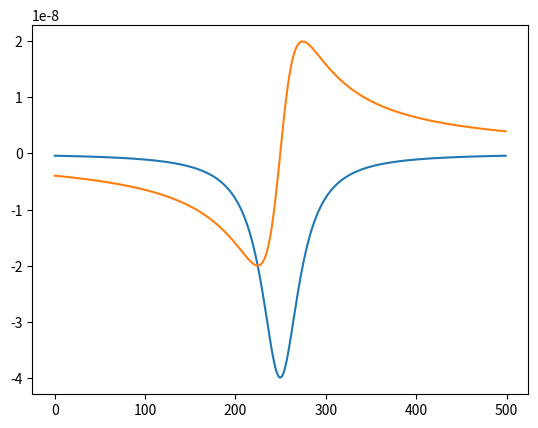

Source code (Python):
# -*- coding: utf-8 -*-
"""
Spyder Editor

This is a temporary script file.
"""

import numpy as np
from scipy import linalg as la
import scipy.constants as const
import scipy.signal as sci_sig
import scipy.optimize as sci_opt
import re
from mpl_toolkits.axes_grid1 import make_axes_locatable
import warnings
from math import pi, sin, cos, sqrt
import scipy.fftpack as fft

g_fact,_,_ = const.physical_constants['electron g factor']
g_fact = abs(g_fact)
bohr_mag,_,_ = const.physical_constants["Bohr magneton"]
gamma,_,_ = const.physical_constants['electron gyromag. ratio over 2 pi']
gamma *= 1e6 #Is given in MHz/T, convert in Hz/T


Sz = np.array( [ [1 ,0, 0], [0, 0, 0], [0, 0, -1] ] )
Sx = np.array( [ [0, 1, 0], [1, 0, 1], [0, 1, 0] ] ) / sqrt(2)
Sy = np.array( [ [0, 1, 0], [-1, 0, 1], [0, -1, 0] ] ) / ( 1j * sqrt(2) )

Sx_sq = Sx.dot(Sx)
Sy_sq = Sy.dot(Sy)
Sz_sq = Sz.dot(Sz)

def eival_finder(hermitian_matrix):
    """
    Legacy function.
    With bugs: should find eigenfreequncies for a list of 3x3 hamiltonians or for a single hamiltonian
    """
    if hermitian_matrix.shape == (3, 3):
        freq_0, freq_1, freq_2 = la.eigh(hermitian_matrix, eigvals_only = True)
        
        f1 = freq_1 - freq_0
        f2 = freq_2 - freq_0
        
    else:
        f1 = np.array([])
        f2 = np.array(f1)
        
        for matrix in hermitian_matrix:
            
            freq_0, freq_1, freq_2 = la.eigh(matrix, eigvals_only = True)

            f1 = np.append(f1, freq_1 - freq_0 )
            f2 = np.append(f2, freq_2 - freq_0)
        
    return f1, f2

def polar_field(Bnorm, theta, phi):
    """
    Gives a cartesian vector using polar coordinates. Only one of the three
    inputs can be a ndarray with shape (N1,...Nm)
    Inputs:
        -Bnorm: required norm of the magnetic field
        -theta: the azimuthal angle
        -phi: the equatorial angle
    Outputs:
        -ndarray with shape (N1, ..., Nm, 3). The ndarray has the three B field
        cartesian components in the last dimension
    """
    
    if type(Bnorm) is np.ndarray:
        the_shape = Bnorm.shape
    elif type(theta) is np.ndarray:
        the_shape = theta.shape
    elif type(phi) is np.ndarray:
        the_shape = phi.shape
        
    
    return np.stack( (Bnorm * np.sin(theta) * np.cos(phi), 
                      Bnorm * np.sin(theta) * np.sin(phi), 
                      Bnorm * np.cos(theta) ), axis = len(the_shape) )

def zeeman_interaction(hamiltonian_no_field, threeD_Bfield):
    """
    Legacy function.
    Adds the zeeman interaction to a zero-field hamiltonian
    """
    
    Bx, By, Bz = threeD_Bfield
    
    return hamiltonian_no_field + gamma * (Bx * Sx + By * Sy  + Bz * Sz)

def zeeman_interaction_nophidep(hamiltonian_no_field, Bz, Bort):
    """
    Legacy function.
    Adds the zeeman interaction to a zero-field hamiltonian, assuming cylindrical symmetry around z (as the NV)
    """
    
    return hamiltonian_no_field + gamma * (Bort * Sx  + Bz * Sz)

def strayB_on_NV_components(Bfields, nv_theta, nv_phi):
    """
    Projects the field on the NV axis, calculating the parallel and orthogonal components
    """
    input_shape = Bfields.shape
    if input_shape == (3,):
        Bfields = np.array([Bfields])
        bfield_num = 1
        input_shape = (1,)
    elif len(input_shape) == 2:
        bfield_num = input_shape[0]
    elif len(input_shape) > 2:
        bfield_num = 1
        for ii in range(0,len(input_shape)-1):
            bfield_num = bfield_num * input_shape[ii]
        Bfields = np.reshape(Bfields, (bfield_num,3))
    
    Nvx, Nvy, Nvz = [np.sin(nv_theta) * np.cos(nv_phi),
                     np.sin(nv_theta) * np.sin(nv_phi),
                     np.cos(nv_theta)]
    
    Bparallel = Bfields[:,0] * Nvx + Bfields[:,1] * Nvy + Bfields[:,2] * Nvz
    
    Bort_norm = np.sqrt( np.square(np.linalg.norm(Bfields, axis = 1)) - 
                         np.square(Bparallel) )
    
    return Bparallel.reshape(input_shape[:-1]), Bort_norm.reshape(input_shape[:-1])

def arrange_folder_with_names(file_list, patterns, dict_keys = None):
    """
    Legacy function.
    Loads a list of filenames, finds a single number (i.e. a the distance from the surface)
    and saves the strings containing the same number under the same key of a dictionary.
    """
    
    if dict_keys is None:
        keys = np.arange(0,len(patterns))
        dictionary = dict.fromkeys(keys, None)
    else:
        dictionary = dict.fromkeys(dict_keys, None)
    
    def match_string(string, pattern):
        #works only for single match (i.e. match number in string)
        matched = re.match(pattern, string)
        if matched is not None:
            matched_array = [ matched_group for  matched_group in matched.groups() ]
            return np.array( matched_array )
        else:
            pass
    
    dict_keys = list(dictionary.keys())
    for index, pattern in enumerate(patterns):
        
        values = np.array([ match_string(string, pattern) 
                           for string in file_list if match_string(string, pattern) is not None])
        dictionary[dict_keys[index]] = values
        
    return dictionary

def point_eigenvalue_solver(threeD_Bfield, nv_theta, nv_phi, hamiltonian_no_field, return_eistates = False):
    """
    Legacy function.
    Solves a zero-field+Zeeman hamiltonian for a single B field value. Does the combined job of:
    - strayB_on_NV_components
    - zeeman_interaction_nophidep
    - eival_finder
    
    Written to speed up calculations
    """
      
    NV_axis = np.array([np.sin(nv_theta) * np.cos(nv_phi), np.sin(nv_theta) * np.sin(nv_phi), np.cos(nv_theta)])
    
    Bparallel_norm = np.dot(threeD_Bfield, NV_axis)
    Bort_norm = np.sqrt( np.square(np.linalg.norm(threeD_Bfield)) - np.square(Bparallel_norm) )
    
    tot_hamiltonian = hamiltonian_no_field + gamma * (Bort_norm * Sx  + Bparallel_norm * Sz)
    
    
    
    if return_eistates:
        eivals, eivectors  = la.eigh(tot_hamiltonian)
        freq_0, freq_1, freq_2 = eivals
        eiv0, eiv1, eiv2 = eivectors[:,0], eivectors[:,1], eivectors[:,2]
        return (eiv0, eiv1, eiv2), (freq_1 - freq_0, freq_2 - freq_0)
    else:
        freq_0, freq_1, freq_2 = la.eigh(tot_hamiltonian, eigvals_only = True)
        return freq_1 - freq_0, freq_2 - freq_0
    
def vectorised_eigenvalue_solver(Bfields, nv_theta = 0, nv_phi = 0, Dsplit = 2.87e9, Esplit = 0,
                                 return_eistates = False):
    """
    Solves a zero-field+Zeeman hamiltonian for a B field nd_array.
    Inputs:
        - Bfields: the ndarray of magnetic fields. Shape needs to be (N1,...,Nm,3).
        - nv_theta: the nv azimuthal angle
        - nv_phi: the nv equatorial angle
        - Dsplit: the zero-field splitting
        - Esplit: the strain splitting
        - return_eistates: boolean. If True, the function returns both the
                           eigenstates and the eigenvalues. If false, it only
                           return the eigenvalues
    Ouputs:
        -If return_eistates is True:
            (eigenstates, (lower energy transition freq., higher energy transition freq.) )
        -If return_eistates is False:
            (lower energy transition freq., higher energy transition freq.)
        The eigenstates is a (3,3) matrix, where the rows are the coefficients in the 0,-1,1
        basis. The rows are associated to the eigenfrequencies in ascending order.
    """
    
    input_shape = Bfields.shape
    if input_shape == (3,):
        Bfields = np.array([Bfields])
        bfield_num = 1
        input_shape = (1,)
    elif len(input_shape) == 2:
        bfield_num = input_shape[0]
    elif len(input_shape) > 2:
        bfield_num = 1
        for ii in range(0,len(input_shape)-1):
            bfield_num = bfield_num * input_shape[ii]
        Bfields = np.reshape(Bfields, (bfield_num,3))
      
    NV_axis = np.array([np.sin(nv_theta) * np.cos(nv_phi), np.sin(nv_theta) * np.sin(nv_phi), np.cos(nv_theta)])
    
    Bparallel_norm = np.abs(np.dot(Bfields, NV_axis))
    diff = np.square(np.linalg.norm(Bfields, axis = 1)) - np.square(Bparallel_norm)
    if np.any(diff < 0):
        negative_diffs = diff[diff<0]
        diff[diff<0] = np.abs(negative_diffs)
        string = "Diff values are {}, they have been made positive.".format(negative_diffs)
        warnings.warn(string, Warning)
    Bort_norm = np.sqrt( diff )
    zero_f_ham = Dsplit * Sz_sq + Esplit * (Sx_sq - Sy_sq)
    
    tot_hamiltonian = zero_f_ham + gamma * (np.einsum("i,jk->ijk",Bort_norm, Sx)  + 
                                            np.einsum("i,jk->ijk",Bparallel_norm, Sz))
    
    
    if return_eistates:
        eistates, eifreqs  = np.linalg.eigh(tot_hamiltonian)
        freq_0, freq_1, freq_2 = eifreqs
        eistates = eistates.transpose([0,2,1]).reshape(input_shape[:-1] + (3,))
        
        freq_minus = (eifreqs[:,1] - eifreqs[:,0]).reshape(input_shape[:-1])
        freq_plus = (eifreqs[:,2] - eifreqs[:,0]).reshape(input_shape[:-1])
        return eistates, (freq_minus, freq_plus)
    else:
        eifreqs = np.linalg.eigvalsh(tot_hamiltonian)
        freq_minus = (eifreqs[:,1] - eifreqs[:,0]).reshape(input_shape[:-1])
        freq_plus = (eifreqs[:,2] - eifreqs[:,0]).reshape(input_shape[:-1])
        return freq_minus, freq_plus

def angle_dot_prod(arr1, arr2):
    """
    Returns the angle between two vectors
    """
    return np.arccos( np.dot(arr1, arr2) / ( np.linalg.norm(arr1) * np.linalg.norm(arr2) ) ) * 180 / np.pi

def custom_colbar(mappable = None, side = "right", size = "5%", pad = 0.05, *args, **kwargs):
    """
    Creates a colorbar that doesn't suffer from rescaling issues.
    Mappable is the plot handle. *args and **kwargs are passed to the colorbar
    """
    ax = mappable.axes
    fig = ax.figure
    divider = make_axes_locatable(ax)
    cax = divider.append_axes(side, size, pad)
    return fig.colorbar(mappable, cax = cax, *args, **kwargs)


def isoB_simulator(freq1_ndarray = None, freq2_ndarray = None, query_freqs = None,
                   linewidth = (2e6,2e6), contrast = (0.2,0.2), plrate = 1. ):
    
    if (freq1_ndarray.shape == freq2_ndarray.shape):
        resonances_shape = freq1_ndarray.shape
        shape_prod = 1
        for shape_el in resonances_shape:
            shape_prod *= shape_el
    else:
        raise(Exception("Input resonances shapes must match"))
    
    f1 = np.reshape(freq1_ndarray, shape_prod)
    f2 = np.reshape(freq2_ndarray, shape_prod)
    
    def nv_counts(nu_query, nu0_1, nu0_2, delta, c, plrate):
        return plrate * (1 - c[0] * delta[0]**2 / (np.square(nu_query[:,None]-nu0_1[None,:]) + delta[0]**2)
                          - c[1] * delta[1]**2 / (np.square(nu_query[:,None]-nu0_2[None,:]) + delta[1]**2) ) 

    output_counts = nv_counts(query_freqs, f1, f2, linewidth, contrast, plrate)
    return output_counts.reshape( query_freqs.shape + resonances_shape)


def cartesian2spherical(cartesian_matrix):
    """
    Shape of the array needs to be (M,N,3)
    """
    norm = np.linalg.norm(cartesian_matrix, axis = 2)
    masknorm = (norm==0)
    
    theta = np.divide(cartesian_matrix[:,:,2],norm)
    theta = np.arccos(theta)
    phi = np.arctan2(cartesian_matrix[:,:,1],cartesian_matrix[:,:,0])
    phi[phi<0] = phi[phi<0] + 2*pi
    
    norm[masknorm] = np.nan
    phi[masknorm] = np.nan
    theta[masknorm] = np.nan
    
    return np.stack( [norm,theta,phi], axis = 2)

    
def nv_eigenfrequencies_analytical(Bnorm = 0, Btheta = 0, Bphi = 0, Dsplit = 2.87e9, Esplit = 0,
                                   angles_are_deg = True, freqs_are_GHz = False, fields_are_mT = False,
                                   return_trans_freq = False):
    """
    Finds the analytical solution to the NV Hamiltonian secular equation, for arbitrary magnetic fields.
    
    Returns a tuple:
        if return_trans_freq is False (lower transition frequency, higher transition frequency)
        if return_trans_freq is True (lowest eigenfrequency, mid eigenfrequency, highest eigefrequency)
    """
    gamma_ratio = g_fact * bohr_mag / const.Planck
    
    if angles_are_deg:
        Btheta = Btheta * np.pi / 180.
        Bphi = Bphi * np.pi / 180.
        
    if freqs_are_GHz:
        if Dsplit == 2.87e9:
            Dsplit = 2.87
        gamma_ratio = gamma_ratio*1e-9
        
    if fields_are_mT:
        gamma_ratio = gamma_ratio*1e-3
    
    B = gamma_ratio * Bnorm
    
    secular_const = (-Dsplit*(np.square(B)+4*np.square(Esplit))/6 + 2*np.power(Dsplit,3)/27
                          -np.square(B)*(Dsplit*np.cos(2*Btheta) + 
                                     2*Esplit*np.cos(2*Bphi)*np.square(np.sin(Btheta)) )/2 
                          )
    secular_const = secular_const.astype(complex)
                          
    secular_coeff = -( np.square(Dsplit)/3 + np.square(B) + np.square(Esplit) )
    secular_coeff = secular_coeff.astype(complex)
    
    xiconst = -(1-np.sqrt(3)*1j)/2
    
    root = np.sqrt( np.square(secular_const)/4 + np.power(secular_coeff,3)/27 )
    
    left_block = np.power( -secular_const/2 + root, 1/3 )
    right_block = np.power( -secular_const/2 - root, 1/3 )
    
    eival1 = np.real(left_block+right_block)
    eival2 = np.real(xiconst * left_block + xiconst**2 * right_block)
    eival3 = np.real(xiconst**2 * left_block + xiconst**4 * right_block)
    
    if return_trans_freq:
        return eival1-eival2, eival3-eival2
    else:
        return eival2, eival1, eival3
    
def _multi_lorentz( f, params, dip_number = 2):
        np_params = np.array(params)
        f0 = np_params[0:dip_number]
        widths = np_params[dip_number: 2 * dip_number]
        amps = np_params[2 * dip_number: 3 * dip_number]
        intensity = np_params[-1]
        
        lorentz_line =  ( amps[:, None] *
                         np.square(widths[:,None]) / 
                         ( np.square(f - f0[:,None]) + np.square(widths[:,None]) ) )
        lorentz_line = intensity * (1 - np.sum(lorentz_line, axis = 0) )
        return  lorentz_line
    
def odmr_fit( freqs, odmr_data, dip_number = 2, freq_guess = None, amp_guess = None,
             linewid_guess = None, bounds = None, **kwargs ):
    """
    Fits an arbitrary number of odmr dips. If freq_guess is not specified it will do an automatic dip search based on
    scipy.signal.find_peaks. 
    Order of the data is:
        [freq_1,...,freq_N, width_1,...,width_N ,amp_1,...,amp_N, max_intensity]
    Optional kwargs are:
        - smoothed data: an array of smoothed data, to help improve peak finding
        - index_parameter: value which is printed in the error message when the fit fails
                            (useful when the fit is in a loop)
        - show_guess: return points of frequency guess                    
        - all the keyword arguments of scipy.signal.find_peaks
        - gtol of scipy.optimize.curve_fit
        - max_nfev of gtol of scipy.optimize.curve_fit
        
    Returns:
        - optimal parameters
        - covariance matrix
        - an array of the fitted data
        - fail fit flag
        - (if show_guess == True) the guessed frequencies
        
        
    If the fitting fails, it returns a NaN
    """
    smoothed_data = kwargs.get( 'smoothed_data', None )
    maxfev =  kwargs.get( 'maxfev', 200 )
    gtol = kwargs.get( 'gtol', 1e-8 )
    index_parameter = kwargs.get( 'index_parameter', None )
    show_guess = kwargs.get( 'show_guess', False)
    
    fail_fit_flag = 0
    if smoothed_data is not None:
        data_4_guess = smoothed_data
    else:
        data_4_guess = odmr_data
        
    if freq_guess is None:
        height = kwargs.get( 'height', None )
        threshold = kwargs.get( 'threshold', None )
        distance = kwargs.get( 'distance', None )
        prominence = kwargs.get( 'prominence', None )
        width = kwargs.get( 'width', None )
        wlen = kwargs.get( 'wlen', None )
        rel_height = kwargs.get( 'rel_height', 0.5 )
        
        found_pks, _ = sci_sig.find_peaks( 1 - data_4_guess / data_4_guess.mean(),
                                          height = height, threshold = threshold, distance = distance, prominence = prominence, 
                                          width = width, wlen = wlen, rel_height = rel_height)
        if len( found_pks ) < dip_number:
            print(found_pks)
            plt.plot(freqs, 1 - data_4_guess / data_4_guess.mean())
            plt.show()
            raise( Exception( "Found dips are less than the input dip number." ) )
        max_amps = data_4_guess[found_pks]
        #sorted_amps = max_amps.sort()
        #print(max_amps.sort())
        found_pks = found_pks[max_amps.argsort()]
        freq_guess = freqs[ found_pks[0:dip_number] ]
        
    if amp_guess is None:
        amp_guess = 0.1 * np.ones( (dip_number,)  )
    if linewid_guess is None:
        linewid_guess = 1e6 * np.ones( (dip_number,)  )
    
    fit_func = lambda x, *pars: _multi_lorentz(x, pars, dip_number = dip_number)
    
    init_guesses = np.concatenate( (freq_guess, linewid_guess, amp_guess, [odmr_data.mean()]) )
    
    if bounds is None:
        bounds = ( 0, np.inf * np.ones( (len(init_guesses, )) ) )
    try:
        opt_pars, cov_mat = sci_opt.curve_fit( fit_func, freqs, odmr_data, p0 = init_guesses,
                                               bounds = bounds, maxfev = maxfev,
                                               gtol = gtol)
        fitted_data = _multi_lorentz( freqs, opt_pars, dip_number = dip_number )
    except:
        opt_pars = np.repeat(np.nan, len(init_guesses))
        cov_mat = np.full((len(init_guesses), len(init_guesses)), np.nan)
        fitted_data = np.repeat(np.nan, len(freqs))
        fail_fit_flag = 1
        print("Failed: fit did not converge. Position is: {}".format(index_parameter) )
    
    if show_guess == True:
        return opt_pars, cov_mat, fitted_data, fail_fit_flag, freq_guess
    else:
        return opt_pars, cov_mat, fitted_data, fail_fit_flag
            
def check_neighbour_pixel(input_matrix, index_tuple, neighbours = 1,  empty_value = np.nan):
    """
    Takes a (M,N) matrix and check the n nearest neighbours at the index tuple.
    Returns their average value.
    Inputs:
        - the (M,N) numpy array
        - index_tuple: index tuple
        - neighbours: how many nearest neighbours to check
        - empty value: for incomplete scans. Tells the function which value
                       corresponds to an empty pixel
    Returns:
        the average of the n nearest neighbours of index_tuple.
    """
    size_x, size_y = input_matrix.shape
    ii, jj = index_tuple
        
    
    xlowbound, xhighbound = (ii - neighbours if (ii-neighbours >= 0 ) else 0,
                             ii+neighbours+1 if (ii+neighbours + 1 < size_x) else size_x )
    ylowbound, yhighbound = (jj - neighbours if (jj-neighbours >= 0 ) else 0,
                             jj+neighbours+1 if (jj+neighbours +1 < size_y) else size_y )

    sub_mat = np.array(input_matrix[ xlowbound:xhighbound, ylowbound:yhighbound ])
    if ~np.isnan(empty_value):
        sub_mat[sub_mat == empty_value] = np.nan
    return np.nanmean(sub_mat)

def select_region(input_matrix, index_tuple, neighbours = (1, 1)):
    """
    Selects a region of a matrix around a given index tuple.
    -Inputs: 
        -input_matrix, (M,N) shaped np.array
        -index_tuple
        -neighbours: number of neighbour pixels around the central pixel
    -Returns: selected (n,n) shaped matrix
    """
    size_x, size_y = input_matrix.shape
    x_neighbours, y_neighbours = neighbours
    ii, jj = index_tuple
        
    
    xlowbound, xhighbound = (ii - x_neighbours if (ii-x_neighbours >= 0 ) else 0,
                             ii+x_neighbours+1 if (ii+x_neighbours + 1 < size_x) else size_x )
    ylowbound, yhighbound = (jj - y_neighbours if (jj-y_neighbours >= 0 ) else 0,
                             jj+y_neighbours+1 if (jj+y_neighbours +1 < size_y) else size_y )

    sub_mat = np.array(input_matrix[ xlowbound:xhighbound, ylowbound:yhighbound ])

    return sub_mat

def angle_dependent_splitting( Bnorm, Btheta = 0, Bphi = 0, NVtheta = 0, NVphi = 0, Esplit = 2.5e6):

    B_nv = Bnorm * ( np.cos(Btheta)*np.cos(NVtheta) + np.sin(Btheta)*np.sin(NVtheta) * np.cos(Bphi - NVphi) )
    
    return 2 * np.sqrt( np.square((gamma * B_nv)) + np.square(Esplit) )

def fit_nv_angle( phi_sweep_and_split = None, theta_sweep_and_split = None, Bnorm = None, 
                 fixed_theta = 0, fixed_phi = 0, Esplit = 0, x0 = [0,0], *args, **kwargs):
    """
    Fit the NV azimuthal and equatorial angles. Does a combined fit of an
    azimuthal angle sweep and an equatorial angle sweep. Sorry for the terrible list names!
    Inputs:
        -phi_sweep_and_split: the ESR ***splitting***, fixed theta and sweeping phi
        -theta_sweep_and_split: the ESR ***splitting***, fixed phi and sweep theta
        - Bnorm: the magnetic field norm. Default is None. If None, it will be
                 used as a free parameter in the fit
        -fixed_theta: the fixed azimuthal angle when you sweep the equatorial angle
        -fixed_phi  the fixed equatorial angle when you sweep the azimuthal angle
        -Esplit: the strain splitting (ideally coming from the fit of a zero-field ESR!)
        -x0: the initial guess for minimisation. Shape needs to be (3,) when Bnorm is None, (2,)
            otherwise
        *args, **kwargs are passed to leastsq (from scipy.optimize)
    """
    phi_rows, _ =  phi_sweep_and_split.shape
    theta_rows, _ = theta_sweep_and_split.shape
    full_data = np.vstack( (phi_sweep_and_split, theta_sweep_and_split) )
    
    if Bnorm is None:
        def error_func(params, xdata, ydata):
            func = lambda pars, x: np.hstack( (
                        angle_dependent_splitting(pars[2], fixed_theta, x[0:phi_rows], NVtheta=pars[0], NVphi=pars[1], Esplit = Esplit),
                        angle_dependent_splitting(pars[2], x[phi_rows:], fixed_phi, NVtheta=pars[0], NVphi=pars[1], Esplit = Esplit)) )
            return func( params, xdata ) - ydata
    else:
        def error_func(params, xdata, ydata):
            func = lambda pars, x: np.hstack( (
                        angle_dependent_splitting(Bnorm, fixed_theta, x[0:phi_rows], NVtheta=pars[0], NVphi=pars[1], Esplit = Esplit),
                        angle_dependent_splitting(Bnorm, x[phi_rows:], fixed_phi, NVtheta=pars[0], NVphi=pars[1], Esplit = Esplit)) )
            return func( params, xdata ) - ydata
    fit_pars, _ = sci_opt.leastsq( error_func, x0 = x0, args = (full_data[:,0], full_data[:,1]), *args, **kwargs )
    
    fitted_data = error_func(fit_pars, full_data[:,0], full_data[:,1]) + full_data[:,1]
    return fit_pars, fitted_data[0:phi_rows], fitted_data[phi_rows:]

def _edge_field(x_axis = None, topography = None, x_edge = 0, dist_nv = 1, Is = 1):
    """
    Stray field of a strip with PMA.
    
    Parameters
    ----------
    x_axis: np.array
        The array containing the x coordinates
    topography: np.array, optional
        The array containing the topography of the strip. Default is an array
        of zeros. It must have the same shape of x_axis.
    x_edge: float
        The position of the edge. Default is 0.
    dist_nv: float
        The distance between sample surface and probing height. If topography
        is non-zero, dist_nv is a constant added to the topography. Default is 0.
    Is: float
        The saturation magnetisation of the strip
    
    Returns
    -------
    Bfield_array: np.ndarray
        2D array, with shape (len(x_array), 2). The first column contains the 
        x-component of the stray field, the second the z-component
    """
    mu02pi = const.mu_0 / (np.pi * 2)
    
    bx = -mu02pi * Is * (dist_nv + topography) / ( np.square(x_axis - x_edge) + np.square(dist_nv + topography) )
    
    bz = mu02pi * Is * (x_axis - x_edge) / ( np.square(x_axis - x_edge) + np.square(dist_nv + topography) )
    
    return np.vstack( (bx, bz) ).T
    

def fit_esr_edge_signal( x_axis = None, topography_slice = None, ESR_slice = None,
                         Dsplit = None, Esplit = None, NVtheta = None, NVphi = None, Bbias = 0,
                         *args, **kwargs ):
    """ 
    Fits the ESR ***splitting*** to an edge with  PMA.
    Fit inital guesses must be ordered as:
        -[nv2sample distance, position of edge (of the magnetic signal), surface saturation magnetisation]
    To fit a left-side edge or a right-side edge, just change the sat. magnetisation sign guess!
    Inputs:
        -x_axis: the x coordinates
        -topography_slice: the topography data
        -ESR_slice: the ESR data
        -Dsplit: the zero field splitting
        -Esplit: the strain splitting
        -NVtheta: the NV azimuthal angle
        -NVphi: the NV equatorial angle
        -Bbias: fixed parameter (i.e. not fed into the fit), to specify an
                on-axis bias field
        *args and **kwargs are passed to curve_fit (from scipy.optimize)
    Outputs:
        tuple: (fit output parameters, covariance matrix, array containing the fitting line)
        the output parameters are ordered as:
            [nv2sample distance, position of edge (of the magnetic signal), surface saturation magnetisation]
    """
    
    mu02pi = const.mu_0 / (np.pi * 2)
    
    def Bx_left_edge(xdata, topo, dist_nv, x_edge, Is):
        return -mu02pi * Is * (dist_nv + topo) / ( np.square(xdata - x_edge) + np.square(dist_nv + topo) )
    def Bz_left_edge(xdata, topo, dist_nv, x_edge, Is):
        return mu02pi * Is * (xdata - x_edge) / ( np.square(xdata - x_edge) + np.square(dist_nv + topo) )
    
    def edge_signal( x_axis, dist_nv, x_edge, Is ):
        Bx_pr = ( Bx_left_edge(xdata  = x_axis, topo = topography_slice, dist_nv = dist_nv, x_edge = x_edge, Is = Is)  * 
                 np.sin(NVtheta) * np.cos( NVphi ) )
        Bz_pr = ( Bz_left_edge(xdata  = x_axis, topo = topography_slice, dist_nv = dist_nv, x_edge = x_edge, Is = Is) *
                 np.cos(NVtheta) )
        projection = Bx_pr + Bz_pr
        return 2 * np.sqrt( np.square(Esplit) +  np.square(gamma * (projection + Bbias )) )
    
    opt_pars, cov_mat = sci_opt.curve_fit(edge_signal, x_axis, ESR_slice, *args, **kwargs)
    fitted_data = edge_signal( x_axis, opt_pars[0], opt_pars[1], opt_pars[2] )
    return opt_pars, cov_mat, fitted_data
    
def fit_esr_strip_signal( x_axis = None, topography_slice = None, ESR_slice = None,
                         Dsplit = None, Esplit = None, NVtheta = None, NVphi = None, Bbias = 0,
                         *args, **kwargs ):
    """ 
    Fits the ESR ***splitting*** to a strip with  PMA.
    Fit inital guesses must be ordered as:
        -[nv2sample distance, position of left edge (of the magnetic signal),
        position of right edge (of the magnetic signal), surface saturation magnetisation]
    Inputs:
        -x_axis: the x coordinates
        -topography_slice: the topography data
        -ESR_slice: the ESR data
        -Dsplit: the zero field splitting
        -Esplit: the strain splitting
        -NVtheta: the NV azimuthal angle
        -NVphi: the NV equatorial angle
        -Bbias: fixed parameter (i.e. not fed into the fit), to specify an
                on-axis bias field
        *args and **kwargs are passed to curve_fit (from scipy.optimize)
    Outputs:
        tuple: (fit output parameters, covariance matrix, array containing the fitting line)
        the output parameters are ordered as:
            [nv2sample distance, position of edge (of the magnetic signal), 
            position of right edge (of the magnetic signal), surface saturation magnetisation]
    """
    
    mu02pi = const.mu_0 / (np.pi * 2)
    
    def Bx_edge(xdata, topo, dist_nv, x_edge, Is):
        return -mu02pi * Is * (dist_nv + topo) / ( np.square(xdata - x_edge) + np.square(dist_nv + topo) )
    def Bz_edge(xdata, topo, dist_nv, x_edge, Is):
        return mu02pi * Is * (xdata - x_edge) / ( np.square(xdata - x_edge) + np.square(dist_nv + topo) )
    
    def Bx_strip(xdata, topo, dist_nv, x_edge_l, x_edge_r, Is):
        return Bx_edge(xdata, topo, dist_nv, x_edge_l, Is) - Bx_edge(xdata, topo, dist_nv, x_edge_r, Is)
    def Bz_strip(xdata, topo, dist_nv, x_edge_l, x_edge_r, Is):
        return Bz_edge(xdata, topo, dist_nv, x_edge_l, Is) - Bz_edge(xdata, topo, dist_nv, x_edge_r, Is)
     
    
    def strip_signal( x_axis, dist_nv, x_edge_l, x_edge_r, Is ):
        Bx_pr = ( Bx_strip(xdata  = x_axis, topo = topography_slice, dist_nv = dist_nv,
                           x_edge_l = x_edge_l, x_edge_r = x_edge_r, Is = Is)  * 
                 np.sin(NVtheta) * np.cos( NVphi ) )
        Bz_pr = ( Bz_strip(xdata  = x_axis, topo = topography_slice, dist_nv = dist_nv,
                           x_edge_l = x_edge_l, x_edge_r = x_edge_r, Is = Is) *
                 np.cos(NVtheta) )
        projection = Bx_pr + Bz_pr
        return 2 * np.sqrt( np.square(Esplit) +  np.square(gamma * (projection + Bbias )) )
    
    opt_pars, cov_mat = sci_opt.curve_fit(strip_signal, x_axis, ESR_slice, *args, **kwargs)
    fitted_data = strip_signal( x_axis, opt_pars[0], opt_pars[1], opt_pars[2], opt_pars[3] )
    return opt_pars, cov_mat, fitted_data

def mag_components_from_resonances(nu_minus_mat = None, nu_plus_mat = None, Dsplit = 2.87e9, Esplit = 0):
    """
    Calculates the parallel and orthogonal components on the NV axis, given the
    two NV resonances. All parameters are in SI units (i.e. Hz and T).
    Inputs:
        -nu_minus_mat: First resonance ndarray (doesn't matter if it is the low frequency one)
        -nu_plus_mat: Second resonance ndarray (doesn't matter if it is the high frequency one)
        -Dsplit: The zero-field splitting (Default is 2.87e9 Hz)
        -Esplit: Strain splitting (Default is 0Hz)
    Returns:
        - (Bparallel, Borthogonal) tuple. Units are Tesla.
    """
    
    #Convert everything in GHz to reduce numerical errors
    nu_minus_mat = nu_minus_mat/1e9
    nu_plus_mat = nu_plus_mat/1e9
    Dsplit = Dsplit/1e9
    Esplit = Esplit/1e9
    gamma = 28.02495164 #GHz/T
    
    nu_mp_sum = np.square(nu_minus_mat)+np.square(nu_plus_mat)
    nu_mp_prod = nu_minus_mat*nu_plus_mat
    
    #The solution of the cubic equation, as presented in Balasubramanian paper
    Bnorm_sq = (
            ((nu_mp_sum-nu_mp_prod-Dsplit**2)-Esplit**2)
             / 3
            )
    Delta = ( ( 7*Dsplit**3+2*(nu_minus_mat+nu_plus_mat)
                *(2*(nu_mp_sum)-5*nu_mp_prod-9*Esplit**2)
                -3*Dsplit*(nu_mp_sum-nu_mp_prod+9*Esplit**2)) / 27)
    #The above is almost the Delta, but without the 1/B^2 coefficient
    
    #cos(x) = sqrt( (1+cos(2x))/2 ), sin(x) = sqrt( (1-cos(2x))/2 )
    #Bpar = np.sqrt( (Dsplit * Bnorm_sq + Delta) / (2 * Dsplit) ) / gamma
    #Bort = np.sqrt( (Dsplit * Bnorm_sq - Delta) / (2 * Dsplit) ) / gamma
    Bpar =  (Dsplit * Bnorm_sq + Delta) / (2 * Dsplit) / gamma
    Bort =  (Dsplit * Bnorm_sq - Delta) / (2 * Dsplit) / gamma
    return Bpar, Bort

def get_matrix_neighbourhoods(matrix, neighbourhood = 1):
    """
    Returns a 3D matrix containing the neighbourhood of each matrix element
    
    Parameters
    ----------
    matrix : (M,N) 2D array
        The 2D matrix.
    neighbourhood : int, optional
        The neighbourhood of the pixel

    Returns
    -------
    arr_view : (M * N, neighbourhood, neighbourhood) numpy.ndarray
        The matrix containing the neighbourhoods.
    
    """
    padded = np.pad(matrix, neighbourhood, mode = 'constant', constant_values = 0)
    
    sub_shape =( neighbourhood*2 + 1, ) * 2
    view_shape = tuple(np.subtract(padded.shape, sub_shape) + 1) + sub_shape
    arr_view = np.lib.stride_tricks.as_strided(padded, view_shape, padded.strides * 2)

    arr_view = arr_view.reshape((-1,) + sub_shape)
    
    return arr_view
    
def Bfield_fromBnv(Bnv_matrix = None, nv_theta = 54.7*np.pi /180, nv_phi = 0,
                   delta = 1e-20):
    """
    Reconstructs the three components of the magnetic field assuming a planar
    distribution of magnetisation, starting from the magnetic field measured
    along the NV axis.
    
    Parameters
    ----------
    Bnv_matrix : (M,N) 2D array
        The 2D matrix containing the magnetic field along the NV axis.
    nv_theta : float, optional
        The NV azimuthal angle (in radiants). The default is 54.7*np.pi /180.
    nv_phi : float, optional
        The NV equtorial angle (in radiants). The default is 0.
    delta : float, optional
        Small number used to replace the k-vector norms when they are zero.
        The default is 1e-20.

    Returns
    -------
    Br_reconstructed : (M,N,3) numpy.ndarray
        The matrix containing the reconstructed magnetic field components,
        ordered as x,y,z along the last axis.

    """
    
    nx, ny, nz = sin(nv_theta)*cos(nv_phi), sin(nv_theta)*sin(nv_phi), cos(nv_theta)
    
    #Generate the k-vectors from the Bnv shape (units of k don't matter)
    kx = fft.fftfreq( Bnv_matrix.shape[1], 1)
    ky=  fft.fftfreq( Bnv_matrix.shape[0], 1)
    """
    fftfreq returns 1/wavelength, not a momentum, but we don't care about
    coefficients, since the equations contain only ratios k(x,y)/norm(K).
    The following line is thus disabled
    
    kx, ky = kx*2*np.pi, ky*2*np.pi
    """
    Kx,Ky = np.meshgrid(kx,ky)
    
    normK = np.linalg.norm( np.stack((Kx,Ky),axis = 2), axis = 2 )
    normK[normK==0] = delta #To avoid division by zero
    
    
    Kx_normalised = Kx/normK
    Ky_normalised = Ky/normK
    
    Bnv_kspace = fft.fft2(Bnv_matrix)
    
    #Assume the curl(B) = 0 in the region where the NV has measured the field.
    #Then the stray fields are related by the following relations, in the k-space
    #lying in the (x,y) plane:
    Bz_kspace = Bnv_kspace / ( -1j * nx * Kx_normalised -1j * ny * Ky_normalised + nz )
    By_kspace = -1j * Ky_normalised * Bz_kspace
    Bx_kspace = -1j * Kx_normalised * Bz_kspace
    
    B_kspace_stack = np.stack( (Bx_kspace, By_kspace, Bz_kspace), axis = 2)
    Br_reconstructed = fft.ifft2(B_kspace_stack, axes = (0,1) ).real
    
    return Br_reconstructed

def Bfield_fromM(Mx = None, My = None, Mz = None, X_array = None, Y_array = None, mat_thick= 10, stray_height = 100):
    #input lengths are in nm
    
    #Point spread function
    def alpha_xy (x=0,y=0,d=stray_height*10**9,t=mat_thick*10**9):
        term1 = 1/((d**2+x**2+y**2)**0.5)
        term2 =1/(((d+t)**2+x**2+y**2)**0.5)
        return (1/(2*np.pi))*(term1-term2)
    
    def alpha_z (x=0,y=0,d=stray_height*10**9,t=mat_thick*10**9):
        term1=d+t+((d+t)**2+x**2+y**2)**0.5
        term2=d+(d**2+x**2+y**2)**0.5
        return (1/(2*np.pi))*(term1/term2)
    
    deltaX=np.mean(np.diff(X_array))*10**9
    deltaY=np.mean(np.diff(Y_array))*10**9
    
    #x y matrix for kernel (needs to be from -2L to 2L, L:length of scan)
    rx=np.linspace(-2*(X_array.size-1)*deltaX, 2*(X_array.size-1)*deltaX, 2*(X_array.size-1)+1)
    ry=np.linspace(-2*(Y_array.size-1)*deltaY, 2*(Y_array.size-1)*deltaY, 2*(Y_array.size-1)+1)
    rx_mat,ry_mat=np.meshgrid(rx,ry)
    #kernel aka PSF
    kerXY=alpha_xy(rx_mat,ry_mat);
    kerZ=alpha_z(rx_mat,ry_mat);
    
    dxMx=np.gradient(Mx,deltaX,axis=1)
    dxdxMx=np.gradient(dxMx,deltaX,axis=1)
    dydxMx=np.gradient(dxMx,deltaY,axis=0)
    
    dyMy=np.gradient(My,deltaY,axis=0)
    dydyMy=np.gradient(dyMy,deltaY,axis=0)
    dydxMy=np.gradient(dyMy,deltaX,axis=1)
     
    dxMz=np.gradient(Mz,deltaX,axis=1)
    dyMz=np.gradient(Mz,deltaY,axis=0)
    ddMz=np.gradient(dxMz,deltaX,axis=1)+np.gradient(dyMz,deltaY,axis=0)
    print(type(kerZ))
    print(np.shape(kerZ))
    
    Bx=sci_sig.convolve2d(kerZ,dxdxMx)-sci_sig.convolve2d(kerZ,dydxMy)+sci_sig.convolve2d(kerXY,dxMz)
    By=sci_sig.convolve2d(kerZ,dydxMx)-sci_sig.convolve2d(kerZ,dydyMy)+sci_sig.convolve2d(kerXY,dyMz)
    Bz=sci_sig.convolve2d(kerXY,dxMx)+sci_sig.convolve2d(kerXY,dyMy)+sci_sig.convolve2d(kerXY,ddMz)
    B=np.array([Bx,By,Bz])
    return B
                          
if __name__ == "__main__"   :
    #Code testing section!
    import matplotlib.pyplot as plt
    
    xaxis = np.linspace(0,1000,500)
    topo = np.zeros(xaxis.shape)
    dnv = 50
    Is = 10
    
    B = _edge_field(x_axis = xaxis, topography = topo, x_edge = 500, dist_nv = dnv, Is = Is)
    
    plt.plot(B[:,0])
    plt.plot(B[:,1])
    